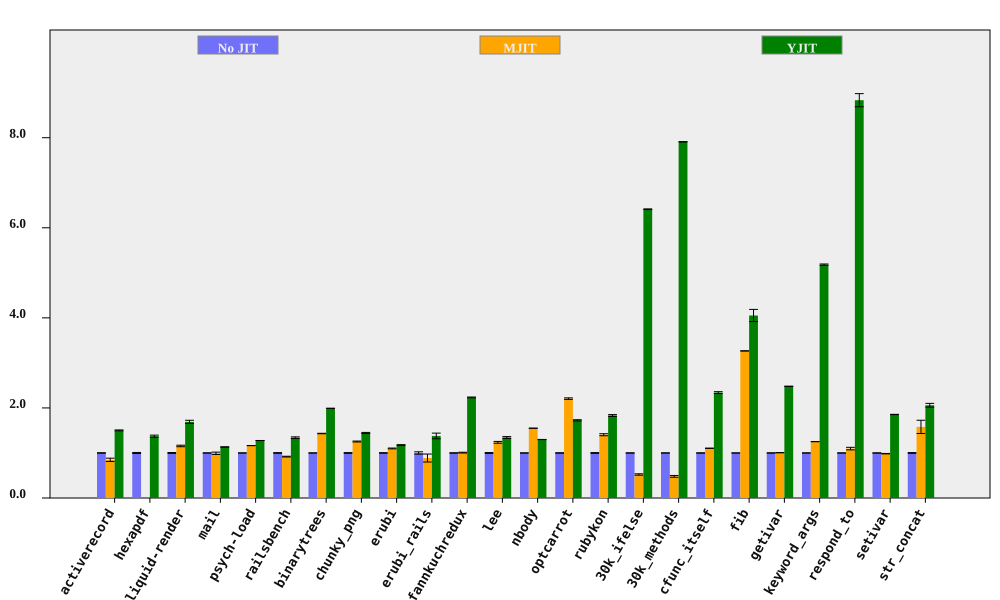

Values plotted in this chart, from the file beside it:
bench, No JIT (ms), No JIT RSD, MJIT (ms), MJIT RSD, YJIT (ms), YJIT RSD, MJIT spd, MJIT spd RSD, YJIT spd, YJIT spd RSD, % in YJIT
activerecord, 152.6, 0.4475, 180, 4.314, 101.6, 0.4862, 0.8478, 4.337, 1.501, 0.6608, 85.99
hexapdf, 3180, 1.132, , , 2317, 1.317, , , 1.372, 1.736, 83.68
liquid-render, 196.8, 0.9486, 170.3, 1.107, 116.4, 1.871, 1.156, 1.458, 1.691, 2.098, 85.97
mail, 174.6, 0.1388, 175.8, 2.622, 154, 0.2752, 0.9929, 2.626, 1.133, 0.3082, 99.36
psych-load, 2498, 0.03818, 2147, 0.03695, 1957, 0.02784, 1.164, 0.05314, 1.277, 0.04726, 88.89
railsbench, 2755, 0.714, 2999, 0.5834, 2057, 1.132, 0.9185, 0.922, 1.34, 1.338, 86.58
binarytrees, 470.5, 0.03762, 328.6, 0.3438, 236.3, 0.07194, 1.432, 0.3459, 1.991, 0.08118, 100
chunky_png, 984.7, 0.813, 785.1, 0.101, 681.6, 0.05812, 1.254, 0.8193, 1.445, 0.8151, 99.95
erubi, 347.3, 0.6009, 315.7, 0.5777, 295.7, 0.6621, 1.1, 0.8336, 1.175, 0.8941, 100
erubi_rails, 26.15, 2.558, 29.46, 9.617, 18.98, 3.754, 0.8877, 9.952, 1.378, 4.543, 86.39
fannkuchredux, 5246, 0.4173, 5207, 0.7715, 2349, 0.08865, 1.007, 0.8772, 2.233, 0.4266, 77.42
lee, 1283, 0.9177, 1038, 1.327, 955.2, 1.247, 1.236, 1.613, 1.343, 1.548, 99.97
nbody, 118, 0.09087, 76.16, 0.04938, 90.88, 0.1289, 1.549, 0.1034, 1.299, 0.1577, 100
optcarrot, 5963, 0.444, 2703, 0.6237, 3457, 0.6251, 2.206, 0.7656, 1.725, 0.7667, 96.16
rubykon, 12601, 0.8209, 8969, 1.374, 6879, 0.7339, 1.405, 1.601, 1.832, 1.101, 99.75
30k_ifelse, 2324, 0.01374, 4451, 2.941, 362.4, 0.1212, 0.522, 2.941, 6.412, 0.1219, 100
30k_methods, 6290, 0.02567, 13085, 4.104, 795.2, 0.02281, 0.4807, 4.104, 7.909, 0.03434, 100
cfunc_itself, 109.3, 0.2609, 98.93, 0.1041, 46.69, 0.8476, 1.104, 0.2809, 2.34, 0.8869, 100
fib, 258.7, 0.04704, 79.21, 0.03259, 63.83, 3.337, 3.266, 0.05722, 4.052, 3.337, 100
getivar, 106, 0.1732, 105.3, 0.2117, 42.74, 0.04818, 1.006, 0.2735, 2.48, 0.1798, 98.73
keyword_args, 288, 0.09055, 230.1, 0.1223, 55.58, 0.2537, 1.252, 0.1521, 5.182, 0.2693, 100
respond_to, 279.3, 0.07722, 254.6, 2.551, 31.62, 1.649, 1.097, 2.552, 8.833, 1.651, 100
setivar, 75.56, 0.1561, 76.76, 0.4778, 40.75, 0.1333, 0.9843, 0.5027, 1.854, 0.2053, 98.35
str_concat, 83.62, 0.8778, 52.94, 9.253, 40.6, 1.836, 1.58, 9.294, 2.059, 2.035, 99.97
